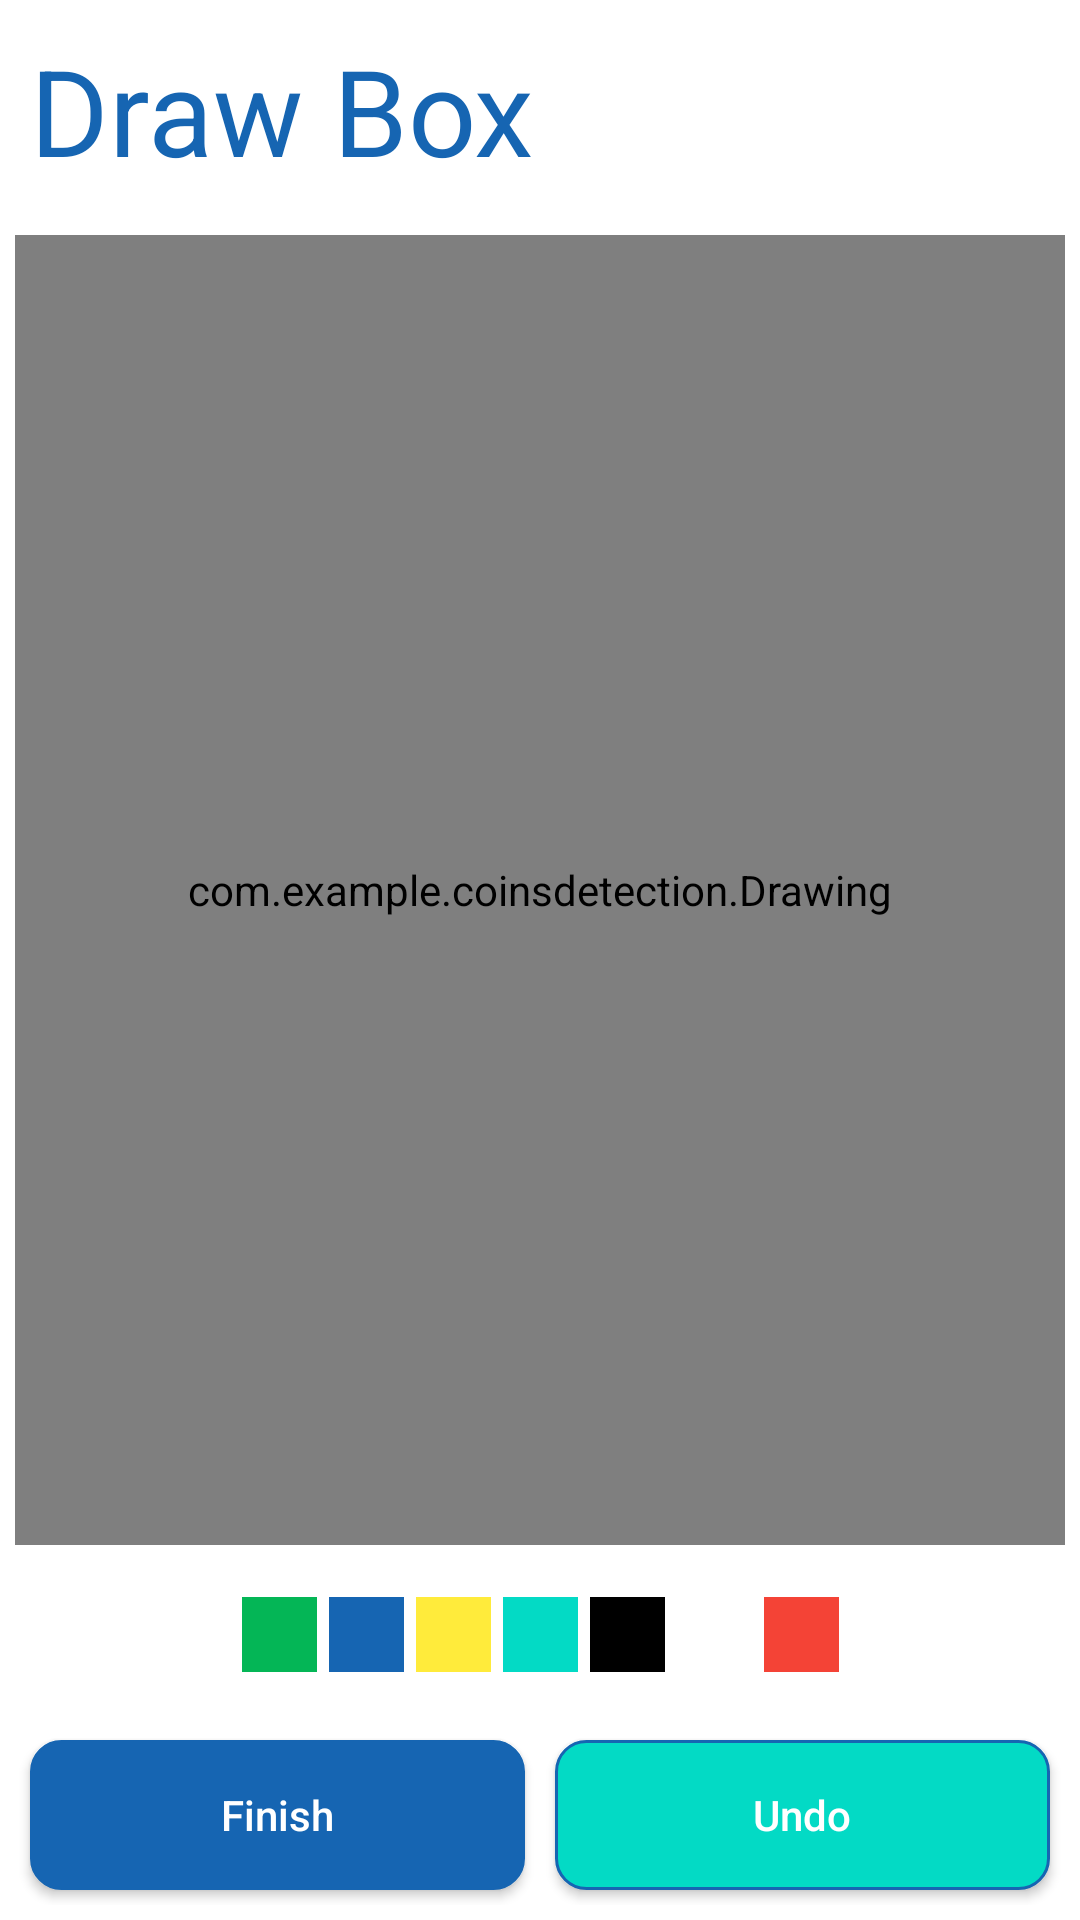

Write the Android layout XML for this screen, with the resource values it uses.
<!-- AndroidManifest.xml: application theme Theme.CoinsDetection -->
<!-- res/layout/activity_draw_box.xml -->
<?xml version="1.0" encoding="utf-8"?>
<androidx.constraintlayout.widget.ConstraintLayout xmlns:android="http://schemas.android.com/apk/res/android"
    xmlns:app="http://schemas.android.com/apk/res-auto"
    xmlns:tools="http://schemas.android.com/tools"
    android:layout_width="match_parent"
    android:layout_height="match_parent"
    tools:context=".DrawBox">


    <LinearLayout
        android:id="@+id/drawingTitle"
        android:layout_width="match_parent"
        android:layout_height="wrap_content"
        android:layout_margin="10dp"
        app:layout_constraintLeft_toLeftOf="parent"
        app:layout_constraintRight_toRightOf="parent"
        app:layout_constraintTop_toTopOf="parent"
        app:layout_constraintBottom_toTopOf="@id/drawingPad_fl"
        android:weightSum="1">

        <TextView
            android:id="@+id/stage_summary"
            android:layout_width="wrap_content"
            android:layout_height="wrap_content"
            android:text="@string/draw_box"
            android:layout_weight="1"
            android:textColor="@color/custom_blue"
            android:textSize="40sp"></TextView>

    </LinearLayout>


    <FrameLayout
        android:id="@+id/drawingPad_fl"
        android:layout_width="0dp"
        android:layout_height="0dp"
        android:layout_margin="5dp"
        app:layout_constraintBottom_toTopOf="@id/colorPalette"
        app:layout_constraintLeft_toLeftOf="parent"
        app:layout_constraintRight_toRightOf="parent"
        app:layout_constraintTop_toBottomOf="@id/drawingTitle">

        <ImageView
            android:id="@+id/drawBoxImage"
            android:layout_width="match_parent"
            android:layout_height="match_parent"
            android:layout_margin="0dp"
            />

        <com.example.coinsdetection.Drawing
            android:id="@+id/drawingPad"
            android:layout_margin="0dp"
            android:layout_height="match_parent"
            android:layout_width="match_parent"
            />

    </FrameLayout>


    <LinearLayout
        android:id="@+id/colorPalette"
        android:layout_width="wrap_content"
        android:layout_height="50dp"
        android:layout_marginHorizontal="10dp"
        android:orientation="horizontal"
        app:layout_constraintBottom_toTopOf="@id/drawActionsBtn"
        app:layout_constraintLeft_toLeftOf="parent"
        app:layout_constraintRight_toRightOf="parent"
        app:layout_constraintTop_toBottomOf="@id/drawingPad_fl">

        <ImageButton
            android:layout_width="25dp"
            android:layout_height="25dp"
            android:layout_margin="2dp"
            android:layout_gravity="center"
            android:onClick="paintClicked"
            android:contentDescription="color"
            android:background="@color/selected_nav"
            android:src="@drawable/palette_normal"
            android:tag="@color/selected_nav"/>
        <ImageButton
            android:layout_width="25dp"
            android:layout_height="25dp"
            android:layout_margin="2dp"
            android:layout_gravity="center"
            android:contentDescription="color"
            android:onClick="paintClicked"
            android:background="@color/custom_blue"
            android:src="@drawable/palette_normal"
            android:tag="@color/custom_blue"/>

        <ImageButton
            android:layout_width="25dp"
            android:layout_height="25dp"
            android:layout_margin="2dp"
            android:layout_gravity="center"
            android:contentDescription="color"
            android:background="@color/yellow"
            android:onClick="paintClicked"
            android:src="@drawable/palette_normal"
            android:tag="@color/yellow"/>
        <ImageButton
            android:layout_width="25dp"
            android:layout_height="25dp"
            android:layout_margin="2dp"
            android:layout_gravity="center"
            android:contentDescription="color"
            android:onClick="paintClicked"
            android:background="@color/teal_200"
            android:src="@drawable/palette_normal"
            android:tag="@color/teal_200"/>

        <ImageButton
            android:layout_width="25dp"
            android:layout_height="25dp"
            android:layout_margin="2dp"
            android:layout_gravity="center"
            android:contentDescription="color"
            android:onClick="paintClicked"
            android:background="@color/black"
            android:src="@drawable/palette_normal"
            android:tag="@color/black"/>
        <ImageButton
            android:layout_width="25dp"
            android:layout_height="25dp"
            android:layout_margin="2dp"
            android:layout_gravity="center"
            android:contentDescription="color"
            android:onClick="paintClicked"
            android:background="@color/white"
            android:src="@drawable/palette_normal"
            android:tag="@color/white"/>

        <ImageButton
            android:layout_width="25dp"
            android:layout_height="25dp"
            android:layout_margin="2dp"
            android:layout_gravity="center"
            android:contentDescription="color"
            android:onClick="paintClicked"
            android:background="@color/red"
            android:src="@drawable/palette_normal"
            android:tag="@color/red"/>

    </LinearLayout>

    <LinearLayout
        android:id="@+id/drawActionsBtn"
        android:layout_width="match_parent"
        android:layout_height="60dp"
        android:orientation="horizontal"
        app:layout_constraintLeft_toLeftOf="parent"
        app:layout_constraintRight_toRightOf="parent"
        app:layout_constraintBottom_toBottomOf="parent"
        android:layout_margin="5dp"
        android:weightSum="1"
        app:layout_constraintTop_toBottomOf="@id/colorPalette">

        <androidx.appcompat.widget.AppCompatButton
            android:id="@+id/updateButton"
            android:layout_width="wrap_content"
            android:layout_height="match_parent"
            android:layout_weight="0.5"
            android:layout_margin="5dp"
            android:background="@drawable/selected_option_border"
            android:textColor="@color/white"
            android:text="Finish" />


        <androidx.appcompat.widget.AppCompatButton
            android:id="@+id/undoBox"
            android:layout_width="wrap_content"
            android:layout_height="match_parent"
            android:layout_weight="0.5"
            android:layout_margin="5dp"
            android:background="@drawable/addsave_option_border"
            android:text="Undo"
            android:textColor="@color/white" />


    </LinearLayout>

</androidx.constraintlayout.widget.ConstraintLayout>
<!-- resources referenced by this layout -->
<resources>
  <color name="black">#FF000000</color>
  <color name="custom_blue">#1665B2</color>
  <color name="red">#F44336</color>
  <color name="selected_nav">#04B656</color>
  <color name="teal_200">#FF03DAC5</color>
  <color name="white">#FFFFFFFF</color>
  <color name="yellow">#FFEB3B</color>
  <!-- drawable addsave_option_border (drawable) -->
  <?xml version="1.0" encoding="utf-8"?>
  <shape xmlns:android="http://schemas.android.com/apk/res/android"
      android:shape="rectangle">
      <stroke
          android:width="1dp"
          android:color="@color/custom_blue"/>
      <solid android:color="@color/teal_200"/>
      <corners android:radius="10dp"/>
  </shape>
  <!-- drawable selected_option_border (drawable) -->
  <?xml version="1.0" encoding="utf-8"?>
  <shape xmlns:android="http://schemas.android.com/apk/res/android"
      android:shape="rectangle">
      <stroke
          android:width="1dp"
          android:color="@color/custom_blue"/>
      <solid android:color="@color/custom_blue"/>
      <corners android:radius="10dp"/>
  </shape>
  <string name="draw_box">Draw Box</string>
  <style name="Theme.CoinsDetection" parent="Theme.MaterialComponents.DayNight.DarkActionBar">
          
          <item name="colorPrimary">@color/purple_500</item>
          <item name="colorPrimaryVariant">@color/purple_700</item>
          <item name="colorOnPrimary">@color/white</item>
          
          <item name="colorSecondary">@color/teal_200</item>
          <item name="colorSecondaryVariant">@color/teal_700</item>
          <item name="colorOnSecondary">@color/black</item>
          <item name="android:windowNoTitle">true</item>
          <item name="windowNoTitle">true</item>
          
          <item name="android:statusBarColor" tools:targetApi="l">?attr/colorPrimaryVariant</item>
  
              <item name="android:textAllCaps">false</item>
  
          
      </style>
  <color name="purple_500">#FF6200EE</color>
  <color name="purple_700">#FF3700B3</color>
  <color name="teal_700">#FF018786</color>
</resources>
